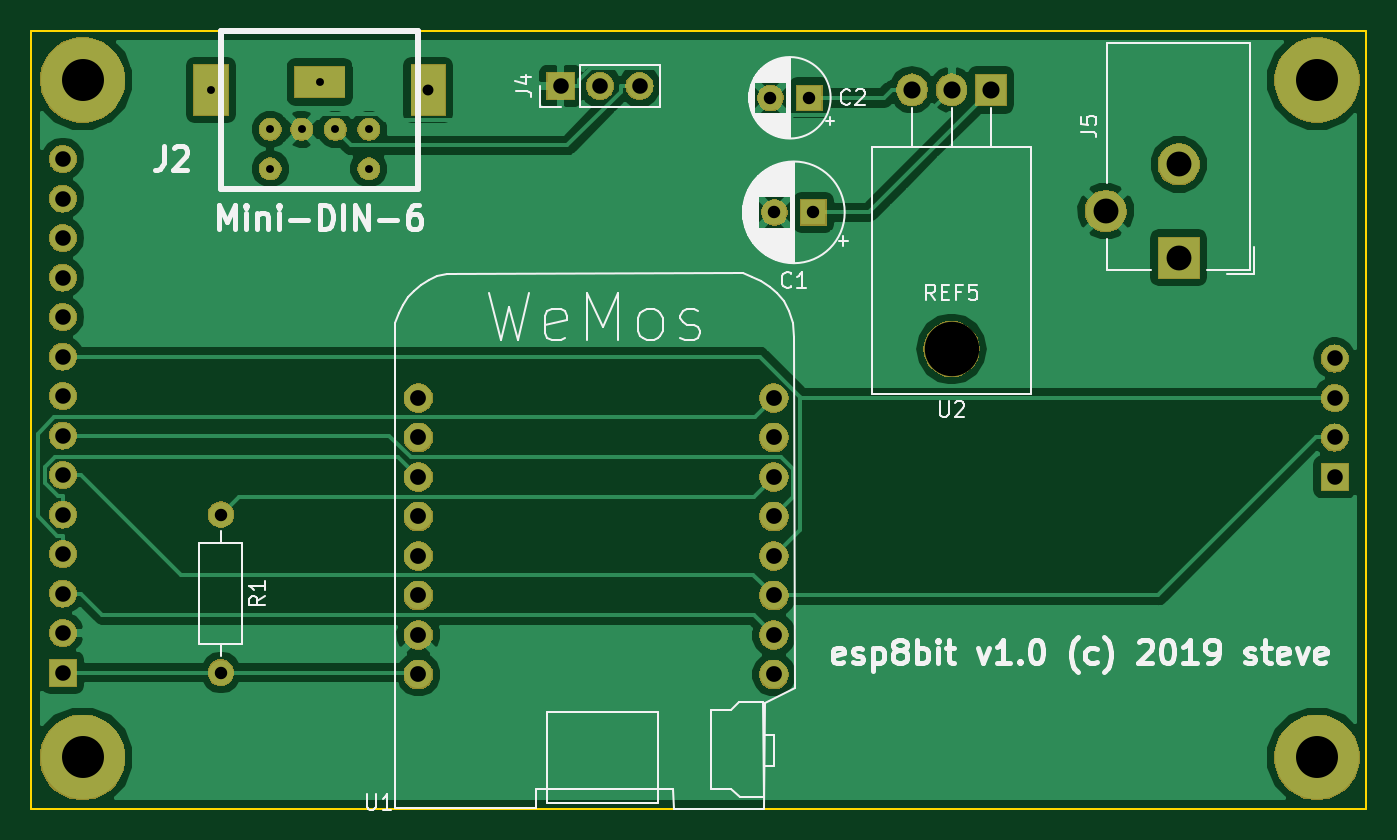
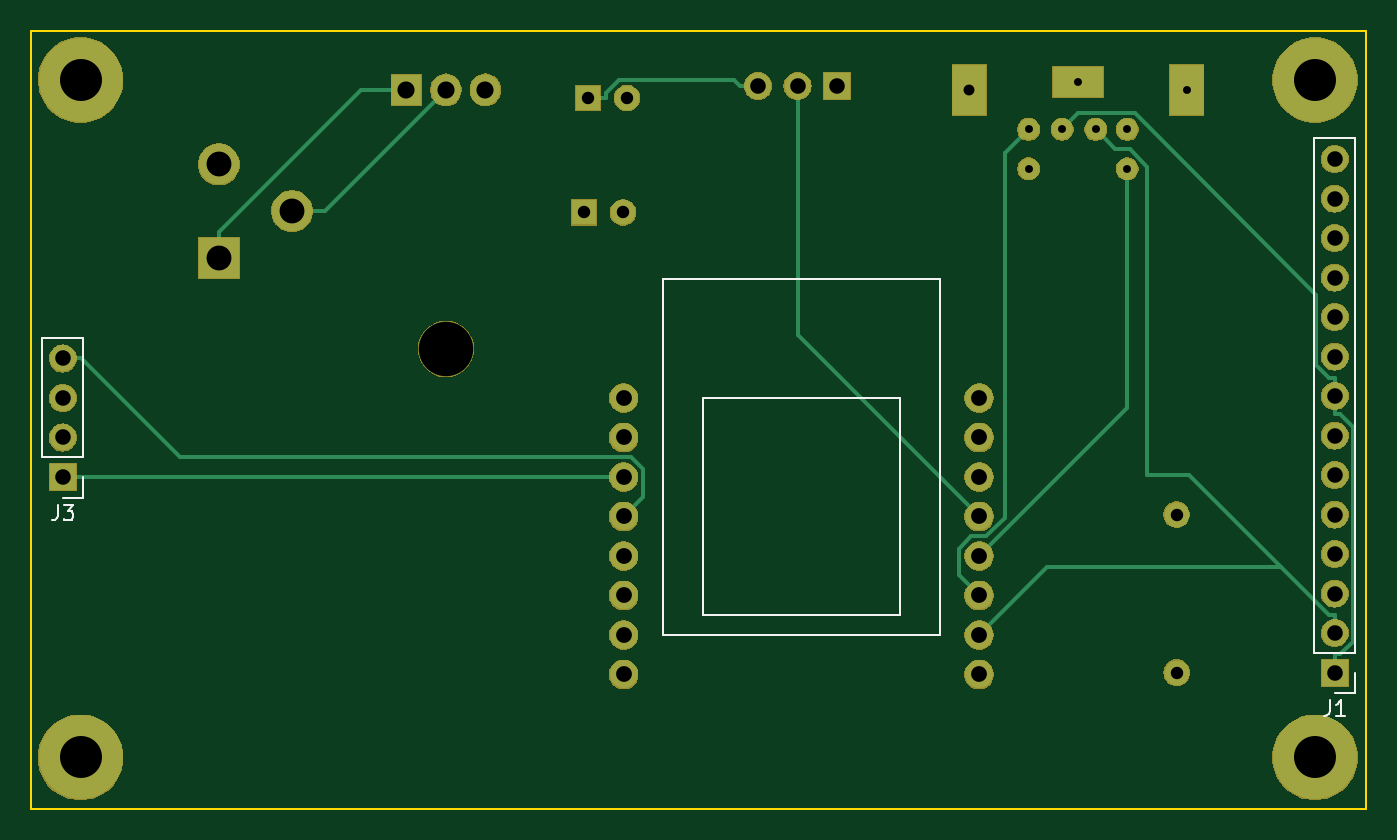
Circuit board: 8 layer files. Board 85.9 x 50.0 mm.
- bottom_copper: esp8bit-B.Cu.gbl (8699 bytes)
- bottom_mask: esp8bit-B.Mask.gbs (65638 bytes)
- bottom_silk: esp8bit-B.SilkS.gbo (2471 bytes)
- outline: esp8bit-Edge.Cuts.gm1 (712 bytes)
- top_copper: esp8bit-F.Cu.gtl (48060 bytes)
- top_mask: esp8bit-F.Mask.gts (65638 bytes)
- top_silk: esp8bit-F.SilkS.gto (32929 bytes)
- drill: esp8bit.drl (1227 bytes)

=== bottom_copper: esp8bit-B.Cu.gbl (8699 bytes, source omitted) ===
=== bottom_mask: esp8bit-B.Mask.gbs (65638 bytes, source omitted) ===
=== bottom_silk: esp8bit-B.SilkS.gbo ===
G04 #@! TF.GenerationSoftware,KiCad,Pcbnew,5.0.2+dfsg1-1~bpo9+1*
G04 #@! TF.CreationDate,2019-06-18T09:35:30+01:00*
G04 #@! TF.ProjectId,esp8bit,65737038-6269-4742-9e6b-696361645f70,rev?*
G04 #@! TF.SameCoordinates,Original*
G04 #@! TF.FileFunction,Legend,Bot*
G04 #@! TF.FilePolarity,Positive*
%FSLAX46Y46*%
G04 Gerber Fmt 4.6, Leading zero omitted, Abs format (unit mm)*
G04 Created by KiCad (PCBNEW 5.0.2+dfsg1-1~bpo9+1) date Tue 18 Jun 2019 09:35:30 IST*
%MOMM*%
%LPD*%
G01*
G04 APERTURE LIST*
%ADD10C,0.120000*%
%ADD11C,0.150000*%
G04 APERTURE END LIST*
D10*
G04 #@! TO.C,J3*
X159198000Y-60392000D02*
X161858000Y-60392000D01*
X159198000Y-68072000D02*
X159198000Y-60392000D01*
X161858000Y-68072000D02*
X161858000Y-60392000D01*
X159198000Y-68072000D02*
X161858000Y-68072000D01*
X159198000Y-69342000D02*
X159198000Y-70672000D01*
X159198000Y-70672000D02*
X160528000Y-70672000D01*
G04 #@! TO.C,J1*
X77410000Y-47565000D02*
X80070000Y-47565000D01*
X77410000Y-80645000D02*
X77410000Y-47565000D01*
X80070000Y-80645000D02*
X80070000Y-47565000D01*
X77410000Y-80645000D02*
X80070000Y-80645000D01*
X77410000Y-81915000D02*
X77410000Y-83245000D01*
X77410000Y-83245000D02*
X78740000Y-83245000D01*
D11*
G04 #@! TO.C,U1*
X104140000Y-56642000D02*
X104140000Y-79502000D01*
X121920000Y-56642000D02*
X104140000Y-56642000D01*
X121920000Y-79502000D02*
X121920000Y-56642000D01*
X104140000Y-79502000D02*
X121920000Y-79502000D01*
X119380000Y-78232000D02*
X106680000Y-78232000D01*
X119380000Y-64262000D02*
X119380000Y-78232000D01*
X106680000Y-64262000D02*
X119380000Y-64262000D01*
X106680000Y-78232000D02*
X106680000Y-64262000D01*
G04 #@! TO.C,J3*
X160861333Y-71124380D02*
X160861333Y-71838666D01*
X160908952Y-71981523D01*
X161004190Y-72076761D01*
X161147047Y-72124380D01*
X161242285Y-72124380D01*
X160480380Y-71124380D02*
X159861333Y-71124380D01*
X160194666Y-71505333D01*
X160051809Y-71505333D01*
X159956571Y-71552952D01*
X159908952Y-71600571D01*
X159861333Y-71695809D01*
X159861333Y-71933904D01*
X159908952Y-72029142D01*
X159956571Y-72076761D01*
X160051809Y-72124380D01*
X160337523Y-72124380D01*
X160432761Y-72076761D01*
X160480380Y-72029142D01*
G04 #@! TO.C,J1*
X79073333Y-83697380D02*
X79073333Y-84411666D01*
X79120952Y-84554523D01*
X79216190Y-84649761D01*
X79359047Y-84697380D01*
X79454285Y-84697380D01*
X78073333Y-84697380D02*
X78644761Y-84697380D01*
X78359047Y-84697380D02*
X78359047Y-83697380D01*
X78454285Y-83840238D01*
X78549523Y-83935476D01*
X78644761Y-83983095D01*
G04 #@! TD*
M02*

=== outline: esp8bit-Edge.Cuts.gm1 ===
G04 #@! TF.GenerationSoftware,KiCad,Pcbnew,5.0.2+dfsg1-1~bpo9+1*
G04 #@! TF.CreationDate,2019-06-18T09:35:30+01:00*
G04 #@! TF.ProjectId,esp8bit,65737038-6269-4742-9e6b-696361645f70,rev?*
G04 #@! TF.SameCoordinates,Original*
G04 #@! TF.FileFunction,Profile,NP*
%FSLAX46Y46*%
G04 Gerber Fmt 4.6, Leading zero omitted, Abs format (unit mm)*
G04 Created by KiCad (PCBNEW 5.0.2+dfsg1-1~bpo9+1) date Tue 18 Jun 2019 09:35:30 IST*
%MOMM*%
%LPD*%
G01*
G04 APERTURE LIST*
%ADD10C,0.150000*%
G04 APERTURE END LIST*
D10*
X162560000Y-40640000D02*
X76708000Y-40640000D01*
X162560000Y-90678000D02*
X162560000Y-40640000D01*
X76708000Y-90678000D02*
X162560000Y-90678000D01*
X76708000Y-40640000D02*
X76708000Y-90678000D01*
M02*

=== top_copper: esp8bit-F.Cu.gtl (48060 bytes, source omitted) ===
=== top_mask: esp8bit-F.Mask.gts (65638 bytes, source omitted) ===
=== top_silk: esp8bit-F.SilkS.gto (32929 bytes, source omitted) ===
=== drill: esp8bit.drl ===
M48
;DRILL file {KiCad 5.0.2+dfsg1-1~bpo9+1} date Tue 18 Jun 2019 09:35:34 IST
;FORMAT={3:3/ absolute / metric / suppress leading zeros}
FMAT,2
METRIC,TZ
T1C0.508
T2C0.701
T3C0.800
T4C1.000
T5C1.016
T6C1.100
T7C1.600
T8C2.700
T9C2.700
T10C3.500
%
G90
G05
T1
X88265Y-44450
X92075Y-46990
X92075Y-49530
X94107Y-46990
X95250Y-43942
X96266Y-46990
X98425Y-46990
X98425Y-49530
T2
X102235Y-44450
T3
X88900Y-71755
X88900Y-81915
X124500Y-52324
X127000Y-52324
X124246Y-44958
X126746Y-44958
T4
X160528Y-61722
X160528Y-64262
X160528Y-66802
X160528Y-69342
X110744Y-44196
X113284Y-44196
X115824Y-44196
X78740Y-48895
X78740Y-51435
X78740Y-53975
X78740Y-56515
X78740Y-59055
X78740Y-61595
X78740Y-64135
X78740Y-66675
X78740Y-69215
X78740Y-71755
X78740Y-74295
X78740Y-76835
X78740Y-79375
X78740Y-81915
T5
X101600Y-64262
X101600Y-66802
X101600Y-69342
X101600Y-71882
X101600Y-74422
X101600Y-76962
X101600Y-79502
X101600Y-82042
X124460Y-64262
X124460Y-66802
X124460Y-69342
X124460Y-71882
X124460Y-74422
X124460Y-76962
X124460Y-79502
X124460Y-82042
T6
X133350Y-44450
X135890Y-44450
X138430Y-44450
T7
X145795Y-52245
X150495Y-49245
X150495Y-55245
T8
X80010Y-87376
X159385Y-87376
X159385Y-43815
X80010Y-43815
T9
X135890Y-61214
T10
X135890Y-61110
T0
M30

